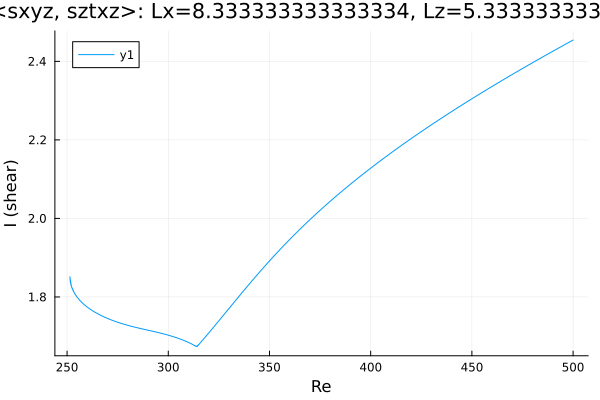

Source data for this figure (header and first rows):
Re, shear
500.0, 2.454
499.7, 2.453
498.2, 2.449
496.8, 2.445
495.4, 2.441
494, 2.437
492.6, 2.433
491.2, 2.429
489.8, 2.425
488.3, 2.421
486.9, 2.417
485.5, 2.413
484.1, 2.409
482.7, 2.405
481.3, 2.4
479.9, 2.396
478.4, 2.392
477, 2.388
475.6, 2.384
474.2, 2.379
472.8, 2.375
471.4, 2.371
470, 2.367
468.5, 2.362
467.1, 2.358
465.7, 2.354
464.3, 2.349
462.9, 2.345
461.5, 2.341
460.1, 2.336
458.6, 2.332
457.2, 2.328
455.8, 2.323
454.4, 2.319
453, 2.314
451.6, 2.31
450.2, 2.305
448.7, 2.301
447.3, 2.296
445.9, 2.292
444.5, 2.287
443.1, 2.282
441.7, 2.278
440.3, 2.273
438.8, 2.268
437.4, 2.264
436, 2.259
434.6, 2.254
433.2, 2.249
431.8, 2.245
430.4, 2.24
428.9, 2.235
427.5, 2.23
426.1, 2.225
424.7, 2.22
423.3, 2.215
421.9, 2.21
420.5, 2.205
419, 2.2
417.6, 2.195
... 368 more rows
